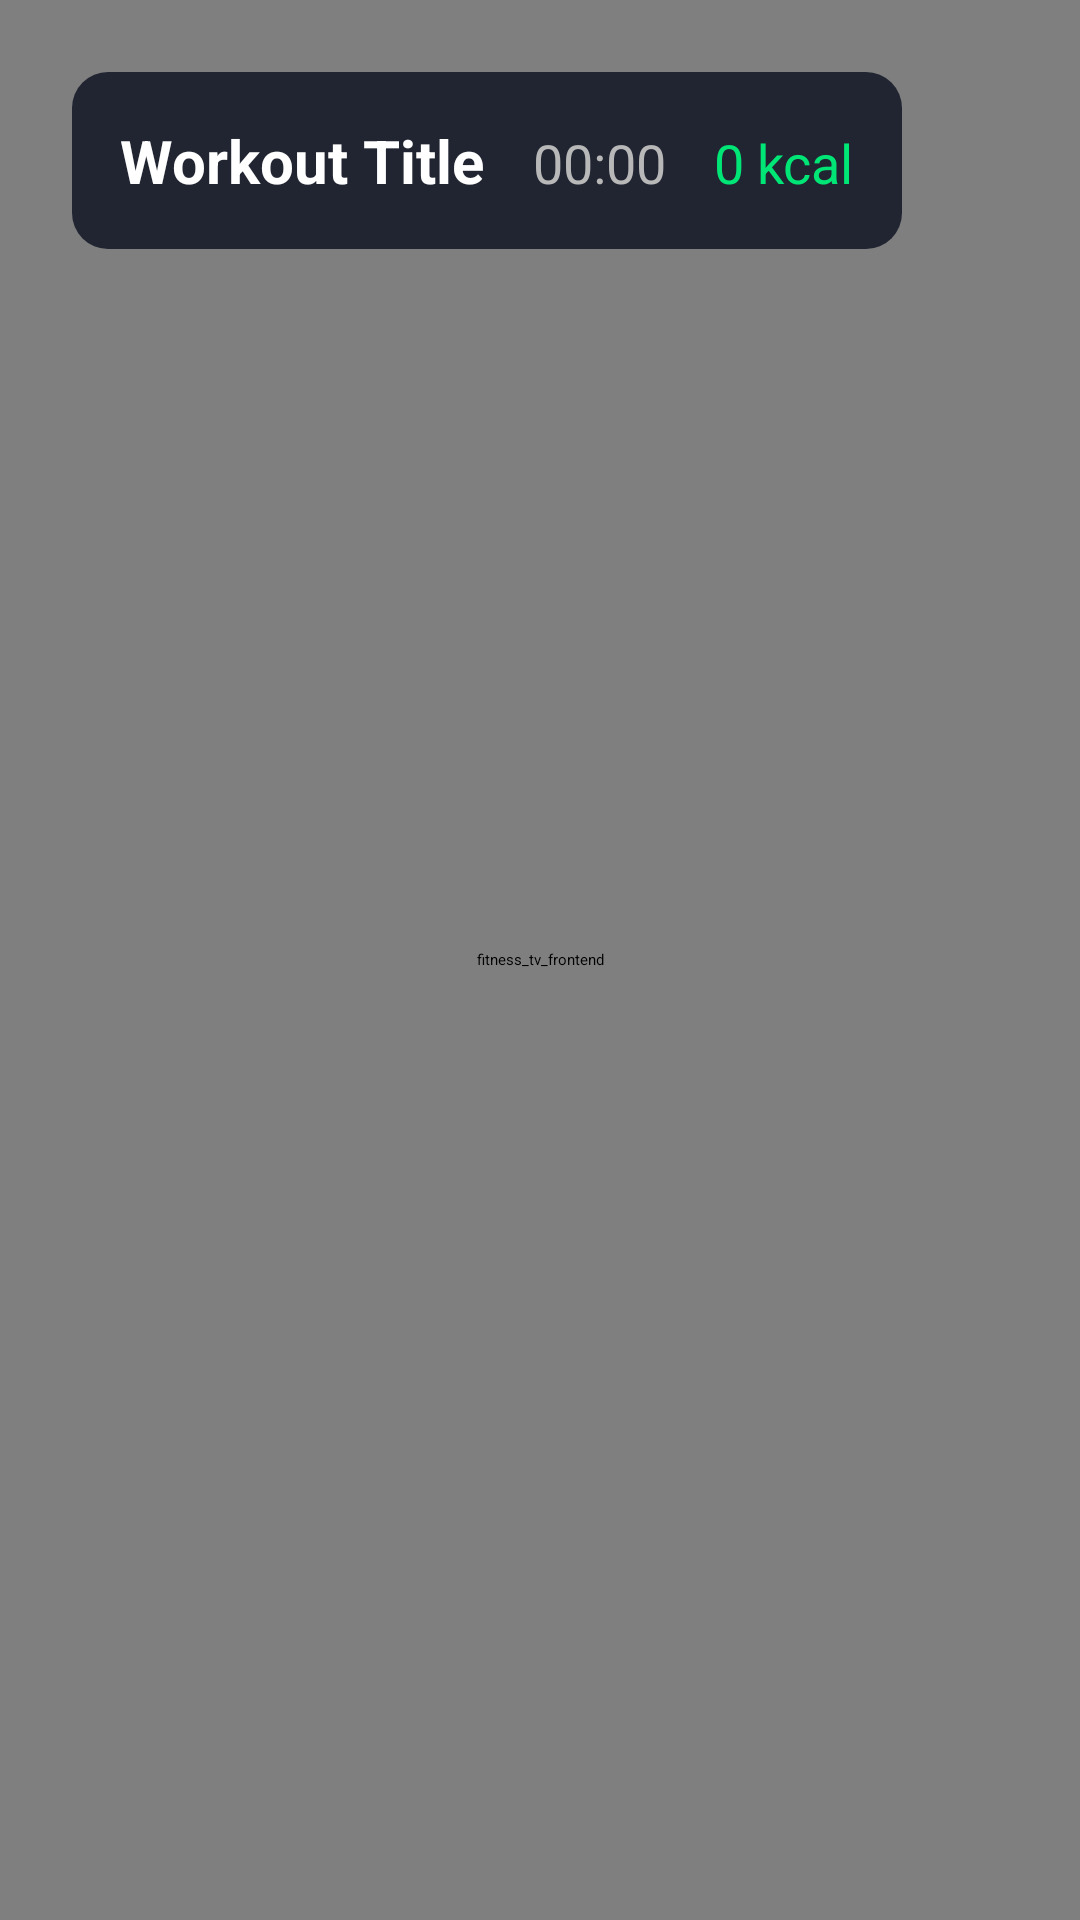

Reconstruct the res/layout file that produces this screen, plus the resources it refers to.
<!-- AndroidManifest.xml: application theme AppTheme -->
<!-- res/layout/activity_player.xml -->
<?xml version="1.0" encoding="utf-8"?>
<FrameLayout xmlns:android="http://schemas.android.com/apk/res/android"
    xmlns:app="http://schemas.android.com/apk/res-auto"
    android:id="@+id/player_root"
    android:layout_width="match_parent"
    android:layout_height="match_parent"
    android:background="@color/tv_background">

    <androidx.media3.ui.PlayerView
        android:id="@+id/player_view"
        android:layout_width="match_parent"
        android:layout_height="match_parent"
        android:keepScreenOn="true"
        android:focusable="true"
        android:focusableInTouchMode="true"
        android:background="@color/tv_background"
        android:contentDescription="@string/app_name"
        app:use_controller="false" />

    <LinearLayout
        android:id="@+id/overlay"
        android:layout_width="wrap_content"
        android:layout_height="wrap_content"
        android:orientation="horizontal"
        android:padding="16dp"
        android:layout_gravity="top|start"
        android:layout_margin="24dp"
        android:background="@drawable/bg_overlay_rounded">

        <TextView
            android:id="@+id/overlay_title"
            android:layout_width="wrap_content"
            android:layout_height="wrap_content"
            android:textColor="@color/tv_primary"
            android:textSize="20sp"
            android:textStyle="bold"
            android:maxLines="1"
            android:ellipsize="end"
            android:text="Workout Title" />

        <Space
            android:layout_width="16dp"
            android:layout_height="1dp"/>

        <TextView
            android:id="@+id/overlay_time"
            android:layout_width="wrap_content"
            android:layout_height="wrap_content"
            android:textColor="@color/tv_secondary"
            android:textSize="18sp"
            android:text="00:00" />

        <Space
            android:layout_width="16dp"
            android:layout_height="1dp"/>

        <TextView
            android:id="@+id/overlay_calories"
            android:layout_width="wrap_content"
            android:layout_height="wrap_content"
            android:textColor="@color/tv_accent"
            android:textSize="18sp"
            android:text="0 kcal" />

    </LinearLayout>

</FrameLayout>
<!-- resources referenced by this layout -->
<resources>
  <color name="tv_accent">@color/accent_green</color>
  <color name="tv_background">@color/tv_bg_canvas</color>
  <color name="tv_primary">#FFFFFFFF</color>
  <color name="tv_secondary">#B8B8B8</color>
  <!-- drawable bg_overlay_rounded (drawable) -->
  <?xml version="1.0" encoding="utf-8"?>
  <shape xmlns:android="http://schemas.android.com/apk/res/android"
      android:shape="rectangle">
      <solid android:color="@color/tv_overlay"/>
      <corners android:radius="12dp"/>
      <padding
          android:left="12dp"
          android:top="8dp"
          android:right="12dp"
          android:bottom="8dp"/>
  </shape>
  <string name="app_name">fitness_tv_frontend</string>
  <style name="AppTheme" parent="Theme.Leanback.Browse">
          <item name="android:windowBackground">@color/tv_background</item>
          <item name="android:colorPrimary">@color/tv_accent</item>
          <item name="android:colorAccent">@color/tv_accent</item>
          <item name="browseTitleViewStyle">@style/OceanBrowseTitle</item>
          
      </style>
  <color name="accent_green">#00E676</color>
  <color name="tv_bg_canvas">#000000</color>
  <color name="tv_overlay">#CC0A0F1E</color>
  <style name="OceanBrowseTitle" parent="Widget.Leanback.TitleView">
          <item name="android:textColor">@color/tv_primary</item>
          <item name="android:background">@color/tv_surface</item>
      </style>
  <color name="tv_surface">#121212</color>
</resources>
